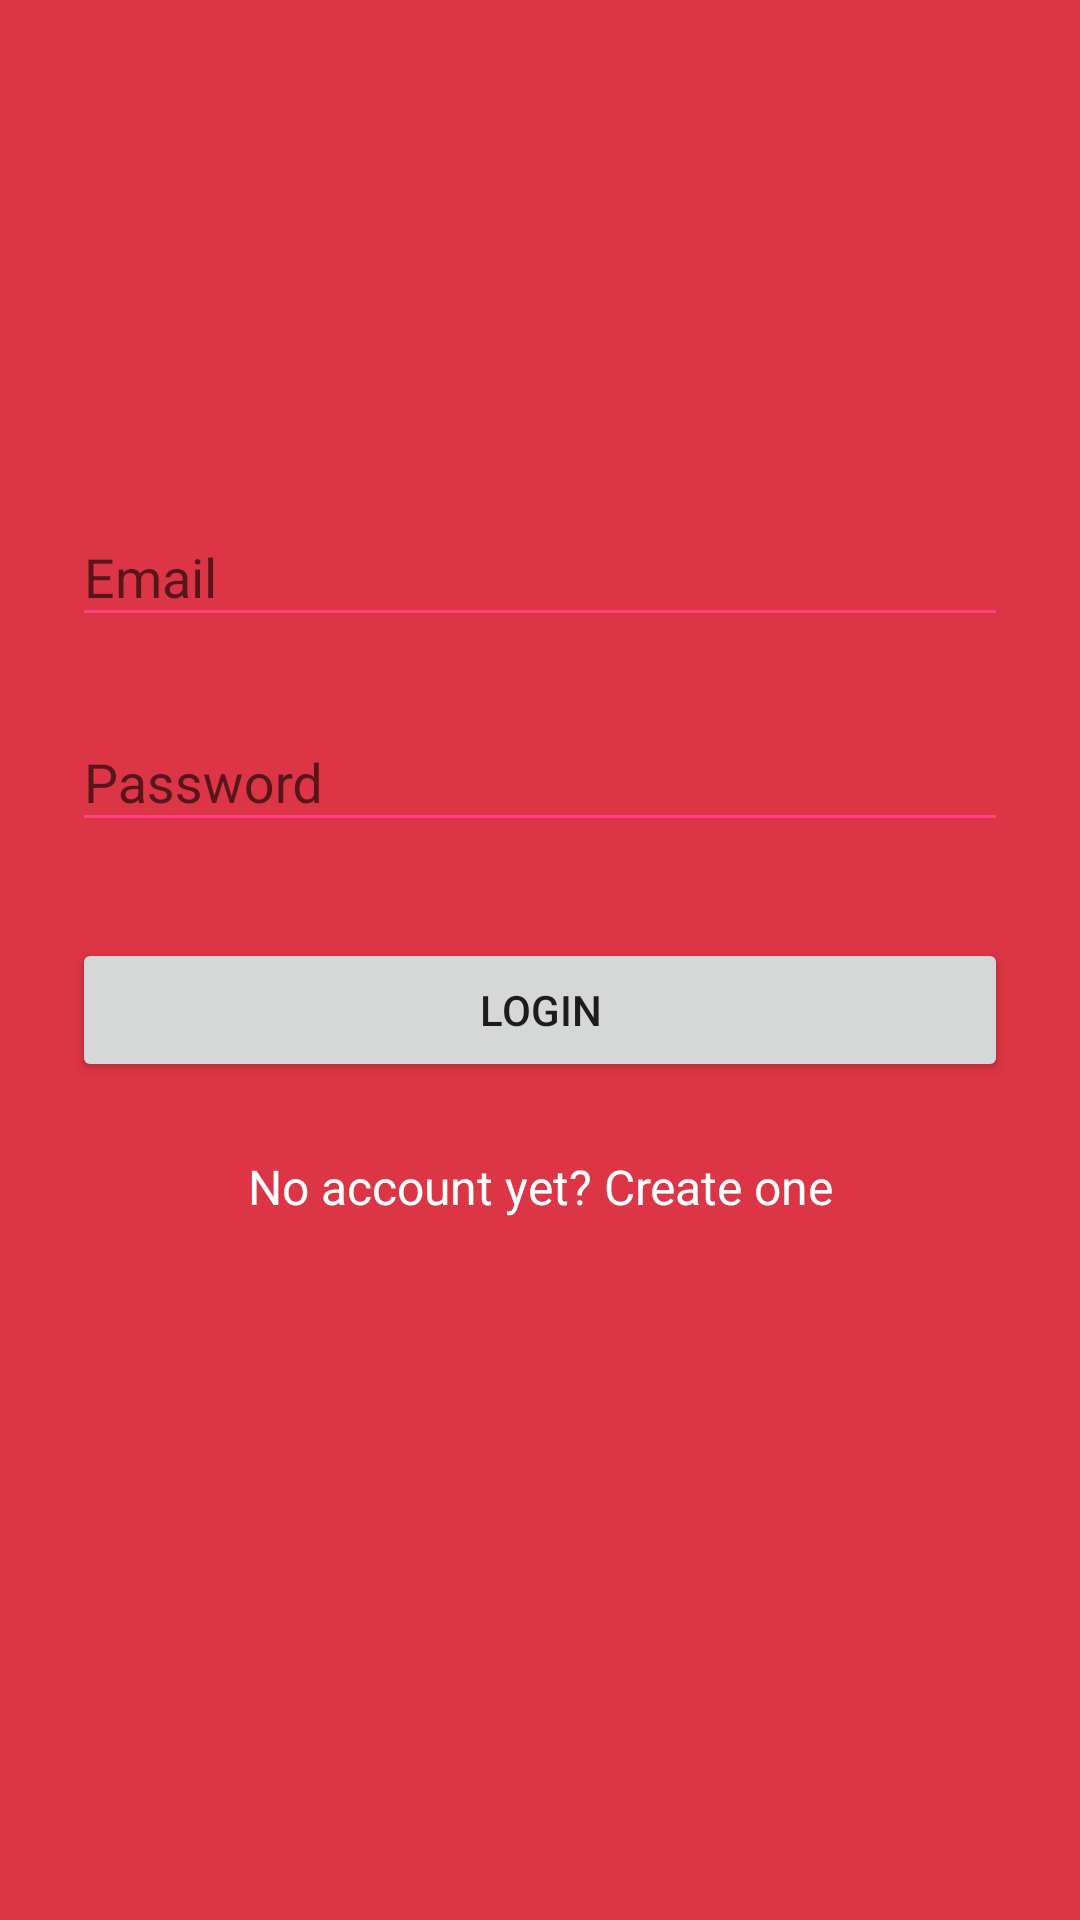

Produce the Android XML layout that renders to this screen, including the resource entries it uses.
<!-- AndroidManifest.xml: application theme AppTheme -->
<!-- res/layout/activity_log_in.xml -->
<?xml version="1.0" encoding="utf-8"?>
<LinearLayout xmlns:android="http://schemas.android.com/apk/res/android"
    xmlns:tools="http://schemas.android.com/tools"
    tools:context="com.istic.mmm.project.LogInActivity"
    android:orientation="vertical"
    android:layout_width="match_parent"
    android:layout_height="wrap_content"
    android:paddingTop="56dp"
    android:paddingLeft="24dp"
    android:paddingRight="24dp"
    android:background="@color/colorPrimary">



        <ImageView android:src="@drawable/ic_menu_camera"
            android:layout_width="wrap_content"
            android:layout_height="72dp"
            android:layout_marginBottom="24dp"
            android:layout_gravity="center_horizontal" />

        
        <android.support.design.widget.TextInputLayout
            android:layout_width="match_parent"
            android:layout_height="wrap_content"
            android:layout_marginTop="8dp"
            android:layout_marginBottom="8dp">
            <EditText android:id="@+id/emailField"
                android:layout_width="match_parent"
                android:layout_height="wrap_content"
                android:inputType="textEmailAddress"
                android:hint="Email"
                android:textColor="@color/white"/>
        </android.support.design.widget.TextInputLayout>

        
        <android.support.design.widget.TextInputLayout
            android:layout_width="match_parent"
            android:layout_height="wrap_content"
            android:layout_marginTop="8dp"
            android:layout_marginBottom="8dp">
            <EditText android:id="@+id/passwordField"
                android:layout_width="match_parent"
                android:layout_height="wrap_content"
                android:inputType="textPassword"
                android:hint="Password"
                android:textColor="@color/white"/>
        </android.support.design.widget.TextInputLayout>

        <android.support.v7.widget.AppCompatButton
            android:id="@+id/loginButton"
            android:layout_width="fill_parent"
            android:layout_height="wrap_content"
            android:layout_marginTop="24dp"
            android:layout_marginBottom="24dp"
            android:padding="12dp"
            android:text="Login"
            />

        <TextView android:id="@+id/signUpText"
            android:layout_width="fill_parent"
            android:layout_height="wrap_content"
            android:layout_marginBottom="24dp"
            android:text="No account yet? Create one"
            android:gravity="center"
            android:textSize="16dip"
            android:textColor="@color/white"/>

    </LinearLayout>
<!-- resources referenced by this layout -->
<resources>
  <color name="colorPrimary">#DC3545</color>
  <style name="AppTheme" parent="Theme.AppCompat.Light.DarkActionBar">
          
          <item name="colorPrimary">@color/colorPrimary</item>
          <item name="colorPrimaryDark">@color/colorPrimaryDark</item>
          <item name="colorAccent">@color/colorAccent</item>
          <item name="colorControlNormal">@color/colorAccent</item>
          <item name="colorControlActivated">@color/colorPrimary</item>
      </style>
  <color name="colorPrimaryDark">#303F9F</color>
  <color name="colorAccent">#FF4081</color>
  <!-- not gathered from this repository: default colours our renderer supplied (Android Studio template values) -->
  <color name="white">#FFFFFFFF</color>
</resources>
